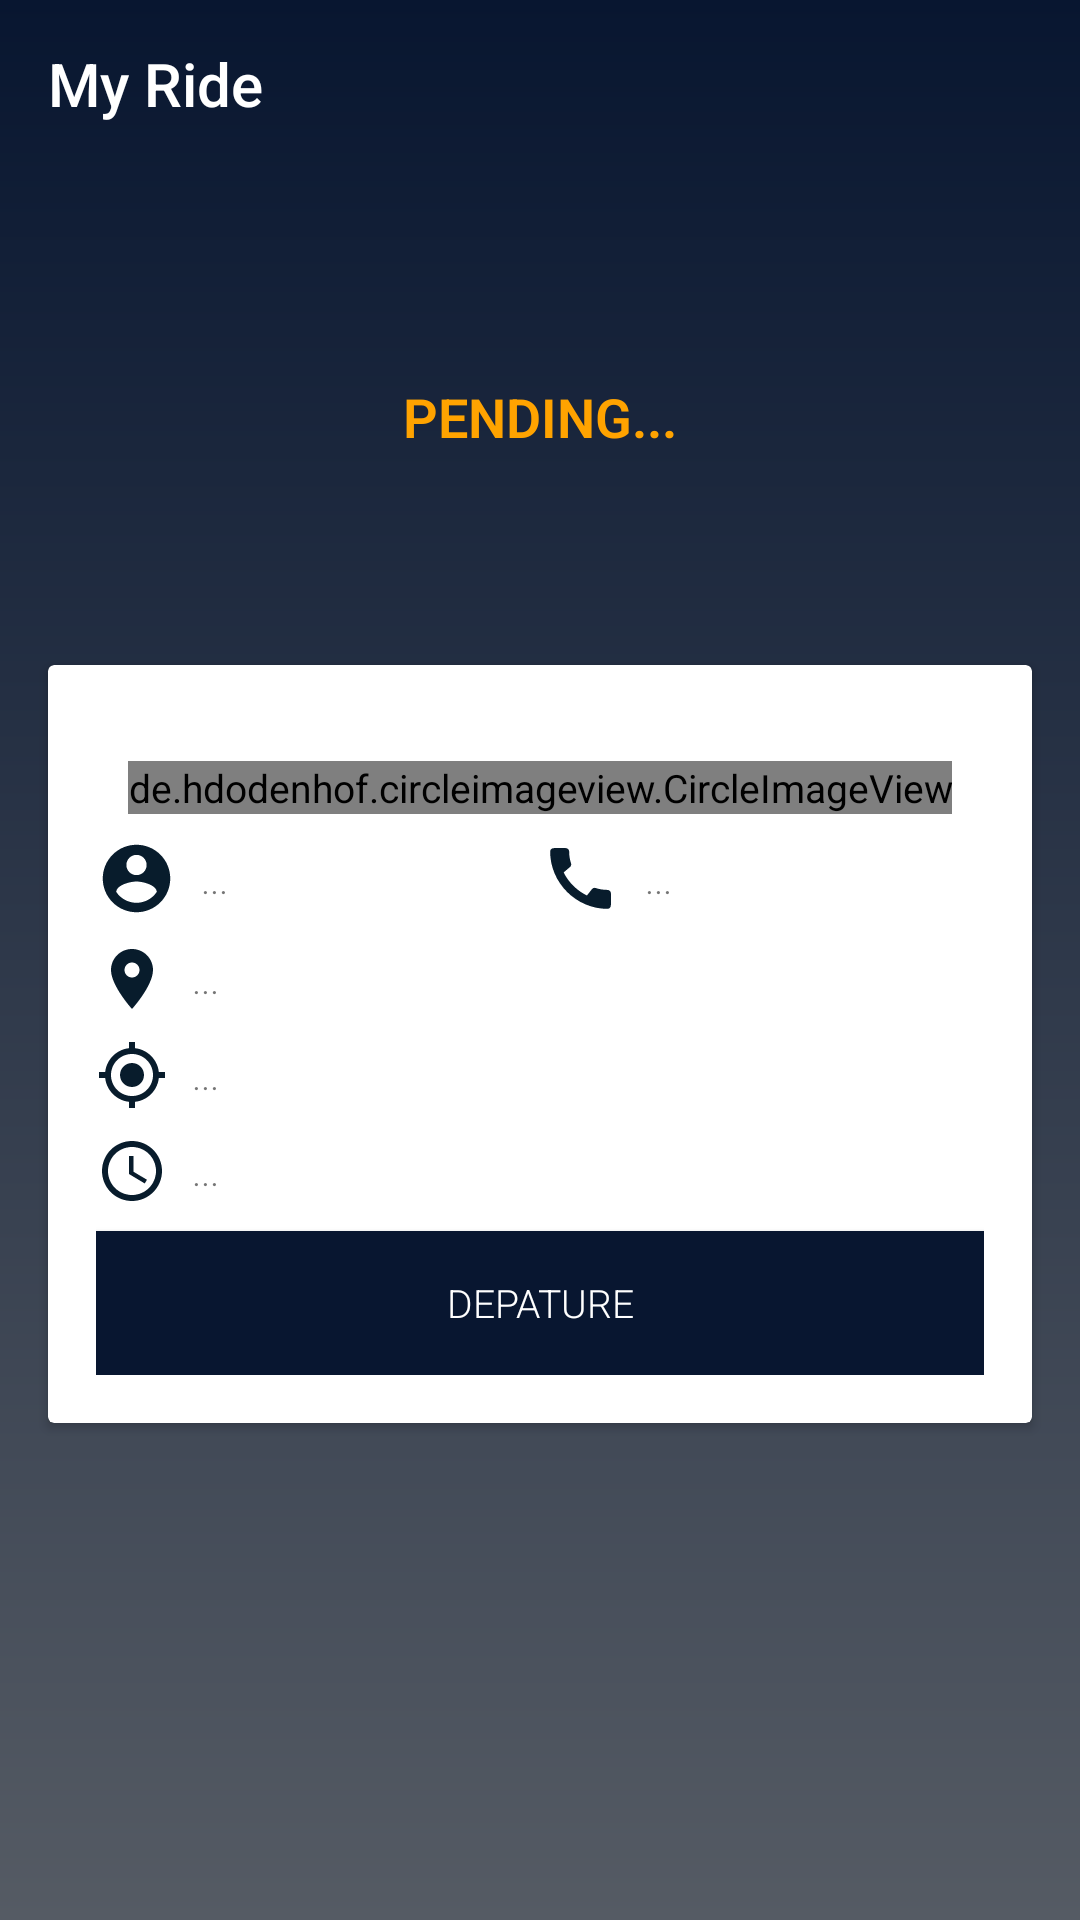

Layout XML and referenced resources for this Android screen:
<!-- AndroidManifest.xml: application theme AppTheme -->
<!-- res/layout/activity_passenger_rides.xml -->
<?xml version="1.0" encoding="utf-8"?>
<androidx.constraintlayout.widget.ConstraintLayout xmlns:android="http://schemas.android.com/apk/res/android"
    xmlns:app="http://schemas.android.com/apk/res-auto"
    xmlns:tools="http://schemas.android.com/tools"
    android:layout_width="match_parent"
    android:layout_height="match_parent"
    android:background="@drawable/gradient_background"
    tools:context=".activities.passenger.PassengerRides">
    <androidx.appcompat.widget.Toolbar
        android:layout_width="match_parent"
        android:layout_height="wrap_content"
        app:title="My Ride"
        app:titleTextColor="@color/white"
        app:layout_constraintTop_toTopOf="parent"
        android:id="@+id/toolbar"/>
    <TextView
        android:layout_width="match_parent"
        android:layout_height="0dp"
        app:layout_constraintTop_toBottomOf="@id/toolbar"
        app:layout_constraintBottom_toTopOf="@id/cardPersonalDetails"
        android:text="PENDING..."
        android:gravity="center"
        android:textColor="@color/myAccent"
        android:textStyle="bold"
        android:textSize="18sp"
        android:id="@+id/txtStatus"/>
    <androidx.cardview.widget.CardView
        android:layout_width="match_parent"
        android:layout_height="wrap_content"
        android:layout_margin="16dp"
        app:layout_constraintTop_toBottomOf="@id/toolbar"
        app:layout_constraintBottom_toBottomOf="parent"
        app:layout_constraintStart_toStartOf="parent"
        app:layout_constraintEnd_toEndOf="parent"
        android:id="@+id/cardPersonalDetails">
        <LinearLayout
            android:layout_width="match_parent"
            android:layout_height="match_parent"
            android:orientation="vertical"
            android:padding="16dp">
            <ScrollView
                android:layout_width="match_parent"
                android:layout_height="match_parent"
                app:layout_constraintTop_toBottomOf="@id/toolbar"
                app:layout_constraintBottom_toBottomOf="parent"
                app:layout_constraintStart_toStartOf="parent"
                app:layout_constraintEnd_toEndOf="parent">
                <androidx.constraintlayout.widget.ConstraintLayout
                    android:layout_width="match_parent"
                    android:layout_height="wrap_content">
                    <de.hdodenhof.circleimageview.CircleImageView
                        android:layout_width="wrap_content"
                        android:layout_height="wrap_content"
                        android:src="@drawable/driver_icon"
                        app:layout_constraintStart_toStartOf="parent"
                        app:layout_constraintTop_toTopOf="parent"
                        app:layout_constraintEnd_toEndOf="parent"
                        android:layout_margin="16dp"
                        android:id="@+id/image"/>
                    <TextView
                        app:layout_constraintTop_toBottomOf="@id/image"
                        app:layout_constraintStart_toStartOf="parent"
                        app:layout_constraintEnd_toStartOf="@id/driverPhone"
                        android:layout_width="0dp"
                        android:layout_height="wrap_content"
                        android:text="..."
                        android:layout_marginTop="8dp"
                        android:gravity="center_vertical"
                        android:id="@+id/driverName"
                        android:drawablePadding="8dp"
                        app:drawableStartCompat="@drawable/ic_account" />
                    <TextView
                        app:layout_constraintTop_toBottomOf="@id/image"
                        app:layout_constraintStart_toEndOf="@id/driverName"
                        app:layout_constraintEnd_toEndOf="parent"
                        android:layout_width="0dp"
                        android:layout_height="wrap_content"
                        android:drawablePadding="8dp"
                        android:text="..."
                        android:id="@+id/driverPhone"
                        android:gravity="center_vertical"
                        android:layout_marginVertical="8dp"
                        android:layout_marginTop="8dp"
                        app:drawableStartCompat="@drawable/ic_call" />
                    <TextView
                        app:layout_constraintTop_toBottomOf="@id/driverName"
                        android:layout_width="match_parent"
                        android:layout_height="wrap_content"
                        android:drawablePadding="8dp"
                        android:id="@+id/passengerLocation"
                        android:layout_marginTop="8dp"
                        android:text="..."
                        android:gravity="center_vertical"
                        app:drawableStartCompat="@drawable/ic_location" />
                    <TextView
                        android:id="@+id/passengerDestinationLocation"
                        android:layout_width="match_parent"
                        android:layout_height="wrap_content"
                        android:layout_marginTop="8dp"
                        android:drawablePadding="8dp"
                        android:gravity="center_vertical"
                        android:text="..."
                        app:drawableStartCompat="@drawable/ic_destination_location"
                        app:layout_constraintTop_toBottomOf="@id/passengerLocation" />
                    <TextView
                        android:id="@+id/passengerPickUpTime"
                        android:layout_width="match_parent"
                        android:layout_height="wrap_content"
                        android:layout_marginTop="8dp"
                        android:drawablePadding="8dp"
                        android:gravity="center_vertical"
                        android:text="..."
                        app:drawableStartCompat="@drawable/ic_time"
                        app:layout_constraintTop_toBottomOf="@id/passengerDestinationLocation" />
                    <Button
                        android:layout_width="match_parent"
                        android:layout_height="wrap_content"
                        android:text="DEPATURE"
                        android:background="@color/colorPrimary"
                        android:textColor="@color/white"
                        android:id="@+id/btnAction"
                        android:layout_marginTop="8dp"
                        app:layout_constraintBottom_toBottomOf="parent"
                        app:layout_constraintTop_toBottomOf="@id/passengerPickUpTime"/>
                </androidx.constraintlayout.widget.ConstraintLayout>
            </ScrollView>
        </LinearLayout>
    </androidx.cardview.widget.CardView>
</androidx.constraintlayout.widget.ConstraintLayout>
<!-- resources referenced by this layout -->
<resources>
  <color name="colorPrimary">#081630</color>
  <color name="myAccent">#FFA300</color>
  <!-- drawable driver_icon: png bitmap (drawable, 4150 bytes) -->
  <!-- drawable gradient_background (drawable) -->
  <?xml version="1.0" encoding="utf-8"?>
  <shape xmlns:android="http://schemas.android.com/apk/res/android">
  <gradient
      android:startColor="@color/colorPrimary"
      android:endColor="#555B64"
      android:angle="-90"/>
  </shape>
  <!-- drawable ic_account (drawable) -->
  <vector android:height="27dp" android:tint="#081C2C"
      android:viewportHeight="24" android:viewportWidth="24"
      android:width="27dp" xmlns:android="http://schemas.android.com/apk/res/android">
      <path android:fillColor="@android:color/white" android:pathData="M12,2C6.48,2 2,6.48 2,12s4.48,10 10,10 10,-4.48 10,-10S17.52,2 12,2zM12,5c1.66,0 3,1.34 3,3s-1.34,3 -3,3 -3,-1.34 -3,-3 1.34,-3 3,-3zM12,19.2c-2.5,0 -4.71,-1.28 -6,-3.22 0.03,-1.99 4,-3.08 6,-3.08 1.99,0 5.97,1.09 6,3.08 -1.29,1.94 -3.5,3.22 -6,3.22z"/>
  </vector>
  <!-- drawable ic_call (drawable) -->
  <vector android:height="27dp" android:tint="#081C2C"
      android:viewportHeight="24" android:viewportWidth="24"
      android:width="27dp" xmlns:android="http://schemas.android.com/apk/res/android">
      <path android:fillColor="@android:color/white" android:pathData="M20.01,15.38c-1.23,0 -2.42,-0.2 -3.53,-0.56 -0.35,-0.12 -0.74,-0.03 -1.01,0.24l-1.57,1.97c-2.83,-1.35 -5.48,-3.9 -6.89,-6.83l1.95,-1.66c0.27,-0.28 0.35,-0.67 0.24,-1.02 -0.37,-1.11 -0.56,-2.3 -0.56,-3.53 0,-0.54 -0.45,-0.99 -0.99,-0.99H4.19C3.65,3 3,3.24 3,3.99 3,13.28 10.73,21 20.01,21c0.71,0 0.99,-0.63 0.99,-1.18v-3.45c0,-0.54 -0.45,-0.99 -0.99,-0.99z"/>
  </vector>
  <!-- drawable ic_destination_location (drawable) -->
  <vector android:height="24dp" android:tint="#081C2C"
      android:viewportHeight="24" android:viewportWidth="24"
      android:width="24dp" xmlns:android="http://schemas.android.com/apk/res/android">
      <path android:fillColor="@android:color/white" android:pathData="M12,8c-2.21,0 -4,1.79 -4,4s1.79,4 4,4 4,-1.79 4,-4 -1.79,-4 -4,-4zM20.94,11c-0.46,-4.17 -3.77,-7.48 -7.94,-7.94L13,1h-2v2.06C6.83,3.52 3.52,6.83 3.06,11L1,11v2h2.06c0.46,4.17 3.77,7.48 7.94,7.94L11,23h2v-2.06c4.17,-0.46 7.48,-3.77 7.94,-7.94L23,13v-2h-2.06zM12,19c-3.87,0 -7,-3.13 -7,-7s3.13,-7 7,-7 7,3.13 7,7 -3.13,7 -7,7z"/>
  </vector>
  <!-- drawable ic_location (drawable) -->
  <vector android:height="24dp" android:tint="#081C2C"
      android:viewportHeight="24" android:viewportWidth="24"
      android:width="24dp" xmlns:android="http://schemas.android.com/apk/res/android">
      <path android:fillColor="@android:color/white" android:pathData="M12,2C8.13,2 5,5.13 5,9c0,5.25 7,13 7,13s7,-7.75 7,-13c0,-3.87 -3.13,-7 -7,-7zM12,11.5c-1.38,0 -2.5,-1.12 -2.5,-2.5s1.12,-2.5 2.5,-2.5 2.5,1.12 2.5,2.5 -1.12,2.5 -2.5,2.5z"/>
  </vector>
  <!-- drawable ic_time (drawable) -->
  <vector android:height="24dp" android:tint="#081C2C"
      android:viewportHeight="24" android:viewportWidth="24"
      android:width="24dp" xmlns:android="http://schemas.android.com/apk/res/android">
      <path android:fillColor="@android:color/white" android:pathData="M11.99,2C6.47,2 2,6.48 2,12s4.47,10 9.99,10C17.52,22 22,17.52 22,12S17.52,2 11.99,2zM12,20c-4.42,0 -8,-3.58 -8,-8s3.58,-8 8,-8 8,3.58 8,8 -3.58,8 -8,8z"/>
      <path android:fillColor="@android:color/white" android:pathData="M12.5,7H11v6l5.25,3.15 0.75,-1.23 -4.5,-2.67z"/>
  </vector>
  <style name="AppTheme" parent="Theme.AppCompat.Light.NoActionBar">
          
          <item name="colorPrimary">@color/colorPrimary</item>
          <item name="colorPrimaryDark">@color/colorPrimaryDark</item>
          <item name="colorAccent">@color/myAccent</item>
          <item name="fontFamily">sans-serif-light</item>
          <item name="android:textSize">13sp</item>
      </style>
  <color name="colorPrimaryDark">#030913</color>
  <!-- not gathered from this repository: default colours our renderer supplied (Android Studio template values) -->
  <color name="white">#FFFFFFFF</color>
</resources>
